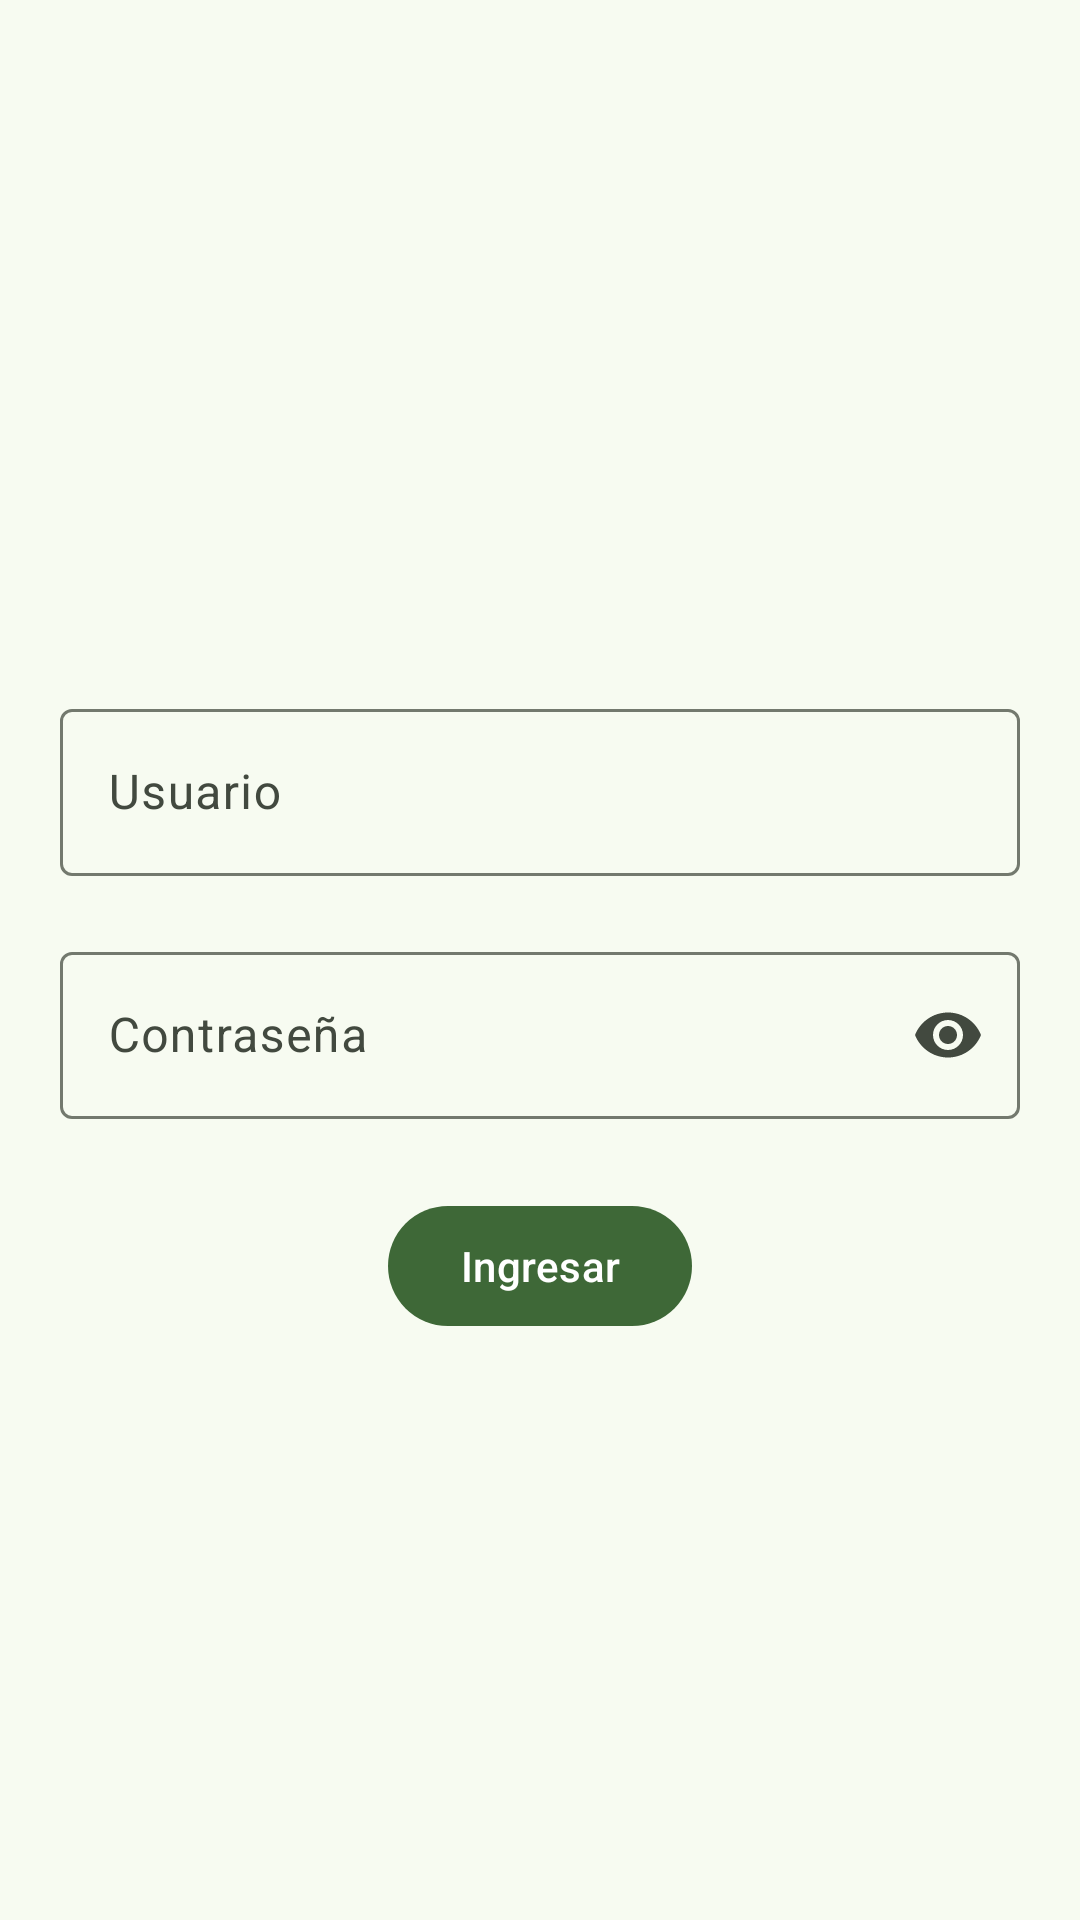

Android layout source for this screen:
<!-- AndroidManifest.xml: application theme Theme.APPLAGA -->
<!-- res/layout/activity_login.xml -->
<?xml version="1.0" encoding="utf-8"?>
<RelativeLayout xmlns:android="http://schemas.android.com/apk/res/android"
    xmlns:app="http://schemas.android.com/apk/res-auto"
    android:layout_width="match_parent"
    android:layout_height="match_parent">

    <com.google.android.material.progressindicator.CircularProgressIndicator
        android:id="@+id/progressIndicator"
        android:layout_width="wrap_content"
        android:layout_height="wrap_content"
        android:layout_centerInParent="true"
        android:indeterminate="true"
        android:visibility="gone" />

    <ImageView
        android:id="@+id/appPlagaLogo"
        android:layout_width="339dp"
        android:layout_height="111dp"
        android:layout_centerHorizontal="true"
        android:layout_marginTop="100dp"
        android:src="@drawable/logo_de_login" />

    <com.google.android.material.textfield.TextInputLayout
        android:id="@+id/usernameTextInputLayout"
        android:layout_width="match_parent"
        android:layout_height="wrap_content"
        android:layout_below="@id/appPlagaLogo"
        android:layout_marginTop="20dp"
        android:layout_marginStart="20dp"
        android:layout_marginEnd="20dp"
        android:hint="Usuario"
        app:endIconMode="clear_text">

        <com.google.android.material.textfield.TextInputEditText
            android:id="@+id/usernameEditText"
            android:layout_width="match_parent"
            android:layout_height="wrap_content" />
    </com.google.android.material.textfield.TextInputLayout>

    <com.google.android.material.textfield.TextInputLayout
        android:id="@+id/passwordTextInputLayout"
        android:layout_width="match_parent"
        android:layout_height="wrap_content"
        android:layout_below="@id/usernameTextInputLayout"
        android:layout_marginTop="20dp"
        android:layout_marginStart="20dp"
        android:layout_marginEnd="20dp"
        android:hint="Contraseña"
        app:endIconMode="password_toggle">


        <com.google.android.material.textfield.TextInputEditText
            android:id="@+id/passwordEditText"
            android:layout_width="match_parent"
            android:layout_height="wrap_content"
            android:inputType="textPassword"/>
    </com.google.android.material.textfield.TextInputLayout>

    <com.google.android.material.button.MaterialButton
        android:id="@+id/loginButton"
        android:layout_width="wrap_content"
        android:layout_height="wrap_content"
        android:layout_below="@id/passwordTextInputLayout"
        android:layout_centerHorizontal="true"
        android:layout_marginTop="25dp"
        android:onClick="login"
        android:text="Ingresar" />


</RelativeLayout>
<!-- resources referenced by this layout -->
<resources>
  <style name="Theme.APPLAGA" parent="Base.Theme.APPLAGA" />
  <color name="md_theme_primary">#3E6837</color>
  <color name="md_theme_onPrimary">#FFFFFF</color>
  <color name="md_theme_primaryContainer">#BEF0B2</color>
  <color name="md_theme_onPrimaryContainer">#002202</color>
  <color name="md_theme_secondary">#53634E</color>
  <color name="md_theme_onSecondary">#FFFFFF</color>
  <color name="md_theme_secondaryContainer">#D6E8CD</color>
  <color name="md_theme_onSecondaryContainer">#111F0F</color>
  <color name="md_theme_tertiary">#386569</color>
  <color name="md_theme_onTertiary">#FFFFFF</color>
  <color name="md_theme_tertiaryContainer">#BCEBEF</color>
  <color name="md_theme_onTertiaryContainer">#002022</color>
  <color name="md_theme_error">#BA1A1A</color>
  <color name="md_theme_onError">#FFFFFF</color>
  <color name="md_theme_errorContainer">#FFDAD6</color>
  <color name="md_theme_onErrorContainer">#410002</color>
  <color name="md_theme_background">#F7FBF1</color>
  <color name="md_theme_onBackground">#191D17</color>
  <color name="md_theme_surface">#F7FBF1</color>
  <color name="md_theme_onSurface">#191D17</color>
  <color name="md_theme_surfaceVariant">#DEE4D8</color>
  <color name="md_theme_onSurfaceVariant">#42493F</color>
  <color name="md_theme_outline">#73796E</color>
  <color name="md_theme_outlineVariant">#C2C8BC</color>
  <color name="md_theme_inverseSurface">#2D322B</color>
  <color name="md_theme_inverseOnSurface">#EFF2E8</color>
  <color name="md_theme_inversePrimary">#A3D397</color>
  <color name="md_theme_primaryFixed">#BEF0B2</color>
  <color name="md_theme_onPrimaryFixed">#002202</color>
  <color name="md_theme_primaryFixedDim">#A3D397</color>
  <color name="md_theme_onPrimaryFixedVariant">#265022</color>
  <color name="md_theme_secondaryFixed">#D6E8CD</color>
  <color name="md_theme_onSecondaryFixed">#111F0F</color>
  <color name="md_theme_secondaryFixedDim">#BACCB2</color>
  <color name="md_theme_onSecondaryFixedVariant">#3C4B38</color>
  <color name="md_theme_tertiaryFixed">#BCEBEF</color>
  <color name="md_theme_onTertiaryFixed">#002022</color>
  <color name="md_theme_tertiaryFixedDim">#A0CFD3</color>
  <color name="md_theme_onTertiaryFixedVariant">#1E4D51</color>
  <color name="md_theme_surfaceDim">#D8DBD2</color>
  <color name="md_theme_surfaceBright">#F7FBF1</color>
  <color name="md_theme_surfaceContainerLowest">#FFFFFF</color>
  <color name="md_theme_surfaceContainerLow">#F2F5EB</color>
  <color name="md_theme_surfaceContainer">#ECEFE6</color>
  <color name="md_theme_surfaceContainerHigh">#E6E9E0</color>
  <color name="md_theme_surfaceContainerHighest">#E0E4DA</color>
</resources>
